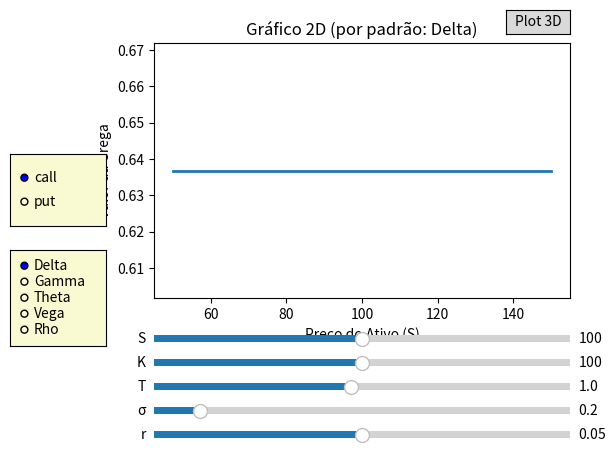

Generate this figure with matplotlib:
#!/usr/bin/env python3
"""
Visualização Interativa das Gregas de Opções – Matplotlib Interativo

Requisitos:
    - Python 3.13
    - Bibliotecas: numpy, matplotlib, scipy

Funcionalidades:
    • Ajuste interativo dos parâmetros: 
        - S (Preço do Ativo), K (Strike), T (Tempo até expiração),
          σ (Volatilidade) e r (Taxa de juros)
    • Escolha do tipo de opção: call ou put
    • Seleção da grega a ser visualizada (Delta, Gamma, Theta, Vega, Rho)
    • Gráfico 2D dinâmico que se atualiza conforme os parâmetros
    • Botão para gerar um gráfico 3D da grega selecionada
"""

import math
import numpy as np
import matplotlib.pyplot as plt
from matplotlib import cm
from matplotlib.widgets import Slider, Button, RadioButtons
from scipy.stats import norm

# --- Classe para cálculos com o modelo Black-Scholes ---
class OptionCalculator:
    def __init__(self, S, K, T, sigma, r, option_type='call'):
        self.S = S
        self.K = K
        self.T = T
        self.sigma = sigma
        self.r = r
        self.option_type = option_type.lower()

    def d1(self):
        return (np.log(self.S/self.K) + (self.r + 0.5*self.sigma**2)*self.T) / (self.sigma * np.sqrt(self.T))

    def d2(self):
        return self.d1() - self.sigma*np.sqrt(self.T)

    def price(self):
        d1 = self.d1()
        d2 = self.d2()
        if self.option_type == 'call':
            return self.S * norm.cdf(d1) - self.K * np.exp(-self.r*self.T) * norm.cdf(d2)
        else:
            return self.K * np.exp(-self.r*self.T) * norm.cdf(-d2) - self.S * norm.cdf(-d1)

    def delta(self):
        d1 = self.d1()
        if self.option_type == 'call':
            return norm.cdf(d1)
        else:
            return norm.cdf(d1) - 1

    def gamma(self):
        d1 = self.d1()
        return norm.pdf(d1) / (self.S * self.sigma * np.sqrt(self.T))

    def theta(self):
        d1 = self.d1()
        d2 = self.d2()
        term1 = -self.S * norm.pdf(d1) * self.sigma / (2*np.sqrt(self.T))
        if self.option_type == 'call':
            term2 = -self.r * self.K * np.exp(-self.r*self.T) * norm.cdf(d2)
            return term1 + term2
        else:
            term2 = self.r * self.K * np.exp(-self.r*self.T) * norm.cdf(-d2)
            return term1 + term2

    def vega(self):
        d1 = self.d1()
        return self.S * norm.pdf(d1) * np.sqrt(self.T)

    def rho(self):
        d2 = self.d2()
        if self.option_type == 'call':
            return self.K * self.T * np.exp(-self.r*self.T) * norm.cdf(d2)
        else:
            return -self.K * self.T * np.exp(-self.r*self.T) * norm.cdf(-d2)

# --- Função para atualizar o gráfico 2D conforme os controles ---
def update(val):
    S0 = slider_S.val
    K = slider_K.val
    T = slider_T.val
    sigma = slider_sigma.val
    r = slider_r.val
    opt_type = radio_option.value_selected
    greek = radio_greek.value_selected

    calc = OptionCalculator(S0, K, T, sigma, r, opt_type)
    S_vals = np.linspace(0.5*S0, 1.5*S0, 200)
    greek_vals = []
    for S in S_vals:
        calc.S = S
        if greek == 'Delta':
            greek_vals.append(calc.delta())
        elif greek == 'Gamma':
            greek_vals.append(calc.gamma())
        elif greek == 'Theta':
            greek_vals.append(calc.theta())
        elif greek == 'Vega':
            greek_vals.append(calc.vega())
        elif greek == 'Rho':
            greek_vals.append(calc.rho())
    line_2d.set_xdata(S_vals)
    line_2d.set_ydata(greek_vals)
    ax_2d.relim()
    ax_2d.autoscale_view()
    fig_2d.canvas.draw_idle()

# --- Função para gerar o gráfico 3D (em nova janela) ---
def plot3d(event):
    from mpl_toolkits.mplot3d import Axes3D  # import local para evitar conflito com 2D
    S0 = slider_S.val
    K = slider_K.val
    T0 = slider_T.val
    sigma = slider_sigma.val
    r = slider_r.val
    opt_type = radio_option.value_selected
    greek = radio_greek.value_selected

    calc = OptionCalculator(S0, K, T0, sigma, r, opt_type)
    S_vals = np.linspace(0.5*S0, 1.5*S0, 50)
    T_vals = np.linspace(0.01, T0, 50)
    S_grid, T_grid = np.meshgrid(S_vals, T_vals)
    Z = np.zeros_like(S_grid)
    for i in range(S_grid.shape[0]):
        for j in range(S_grid.shape[1]):
            calc.S = S_grid[i,j]
            calc.T = T_grid[i,j]
            if greek == 'Delta':
                Z[i,j] = calc.delta()
            elif greek == 'Gamma':
                Z[i,j] = calc.gamma()
            elif greek == 'Theta':
                Z[i,j] = calc.theta()
            elif greek == 'Vega':
                Z[i,j] = calc.vega()
            elif greek == 'Rho':
                Z[i,j] = calc.rho()
    fig3d = plt.figure()
    ax3d = fig3d.add_subplot(111, projection='3d')
    surf = ax3d.plot_surface(S_grid, T_grid, Z, cmap=cm.viridis, edgecolor='none')
    ax3d.set_title(f"Superfície 3D de {greek}")
    ax3d.set_xlabel("Preço do Ativo (S)")
    ax3d.set_ylabel("Tempo até Expiração (T)")
    ax3d.set_zlabel(greek)
    fig3d.colorbar(surf, shrink=0.5, aspect=5)
    plt.show()

# --- Criação da interface interativa com Matplotlib ---
fig_2d, ax_2d = plt.subplots()
plt.subplots_adjust(left=0.25, bottom=0.35)
S0_init = 100
K_init = 100
T_init = 1
sigma_init = 0.2
r_init = 0.05

calc_init = OptionCalculator(S0_init, K_init, T_init, sigma_init, r_init, 'call')
S_vals_init = np.linspace(0.5*S0_init, 1.5*S0_init, 200)
# Por padrão, plotamos o Delta
line_2d, = ax_2d.plot(S_vals_init, [calc_init.delta() for _ in S_vals_init], lw=2)
ax_2d.set_xlabel("Preço do Ativo (S)")
ax_2d.set_ylabel("Valor da Grega")
ax_2d.set_title("Gráfico 2D (por padrão: Delta)")

# Cria e posiciona os sliders para os parâmetros
axcolor = 'lightgoldenrodyellow'
ax_S = plt.axes([0.25, 0.25, 0.65, 0.03], facecolor=axcolor)
ax_K = plt.axes([0.25, 0.20, 0.65, 0.03], facecolor=axcolor)
ax_T = plt.axes([0.25, 0.15, 0.65, 0.03], facecolor=axcolor)
ax_sigma = plt.axes([0.25, 0.10, 0.65, 0.03], facecolor=axcolor)
ax_r = plt.axes([0.25, 0.05, 0.65, 0.03], facecolor=axcolor)

slider_S = Slider(ax_S, 'S', 50, 150, valinit=S0_init)
slider_K = Slider(ax_K, 'K', 50, 150, valinit=K_init)
slider_T = Slider(ax_T, 'T', 0.1, 2, valinit=T_init)
slider_sigma = Slider(ax_sigma, 'σ', 0.1, 1, valinit=sigma_init)
slider_r = Slider(ax_r, 'r', 0.0, 0.1, valinit=r_init)

slider_S.on_changed(update)
slider_K.on_changed(update)
slider_T.on_changed(update)
slider_sigma.on_changed(update)
slider_r.on_changed(update)

# Radio buttons para o tipo de opção
rax_option = plt.axes([0.025, 0.5, 0.15, 0.15], facecolor=axcolor)
radio_option = RadioButtons(rax_option, ('call', 'put'))
radio_option.on_clicked(update)

# Radio buttons para seleção da grega
rax_greek = plt.axes([0.025, 0.25, 0.15, 0.2], facecolor=axcolor)
radio_greek = RadioButtons(rax_greek, ('Delta', 'Gamma', 'Theta', 'Vega', 'Rho'))
radio_greek.on_clicked(update)

# Botão para plotar o gráfico 3D
ax_button = plt.axes([0.8, 0.9, 0.1, 0.05])
button_3d = Button(ax_button, 'Plot 3D')
button_3d.on_clicked(plot3d)

plt.show()
